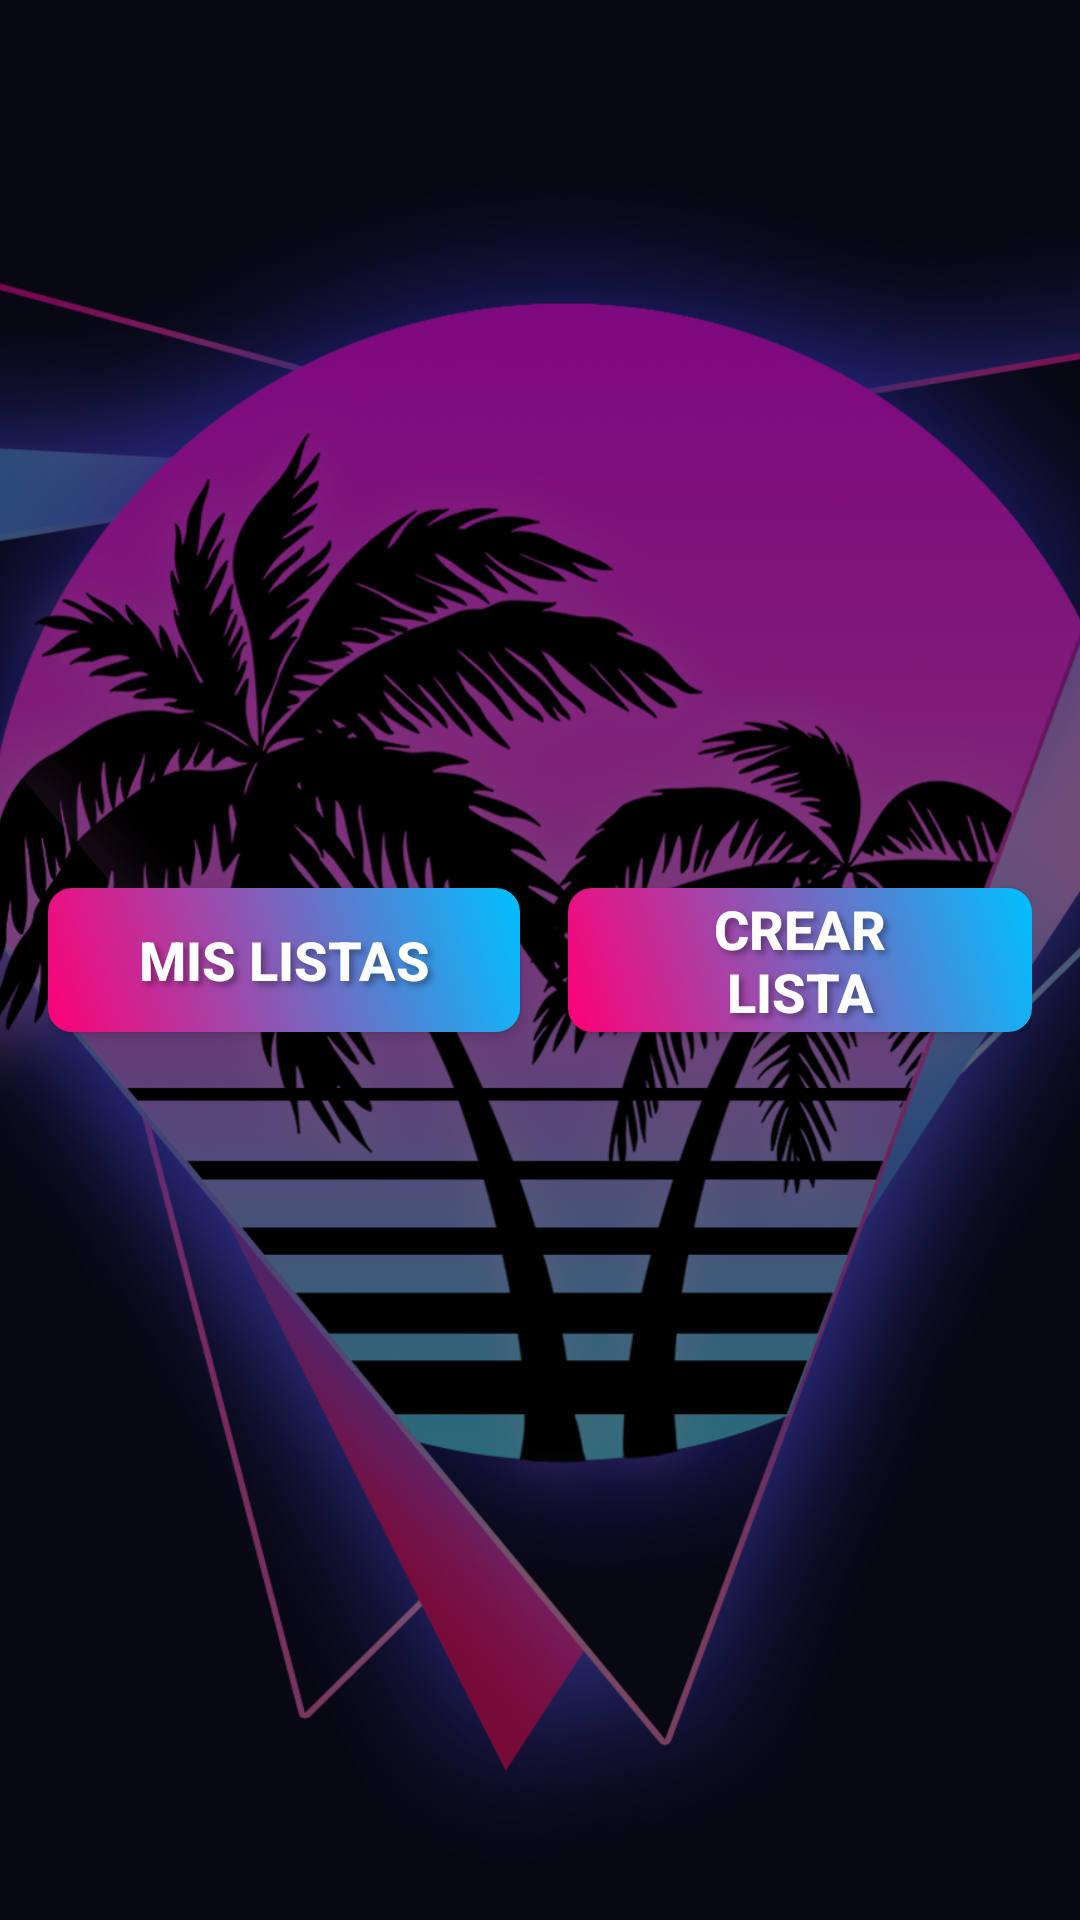

Write the Android layout XML for this screen, with the resource values it uses.
<!-- AndroidManifest.xml: activity theme Theme.AppCompat.Light.NoActionBar -->
<!-- res/layout/activity_play_list.xml -->
<FrameLayout xmlns:android="http://schemas.android.com/apk/res/android"
    xmlns:app="http://schemas.android.com/apk/res-auto"
    xmlns:tools="http://schemas.android.com/tools"
    android:layout_width="match_parent"
    android:layout_height="match_parent"
    tools:context=".PlayListActivity">

    <ImageView
        android:layout_width="match_parent"
        android:layout_height="match_parent"
        android:src="@drawable/back_list"
        android:scaleType="centerCrop"
        android:layout_gravity="center"/>

    <View
        android:layout_width="match_parent"
        android:layout_height="match_parent"
        android:background="#80000000"/>

    <LinearLayout
        android:id="@+id/main"
        android:layout_width="match_parent"
        android:layout_height="match_parent"
        android:gravity="center"
        android:orientation="horizontal"
        android:padding="16dp">

        <Button
            android:id="@+id/btnMyLists"
            style="@style/SynthwaveButton"
            android:layout_width="wrap_content"
            android:layout_height="wrap_content"
            android:layout_marginEnd="16dp"
            android:text="Mis listas"
            android:paddingLeft="30dp"
            android:paddingRight="30dp" />

        <Button
            android:id="@+id/btnCreateList"
            style="@style/SynthwaveButton"
            android:layout_width="wrap_content"
            android:layout_height="wrap_content"
            android:text="Crear lista"
            android:paddingLeft="30dp"
            android:paddingRight="30dp" />
    </LinearLayout>
</FrameLayout>
<!-- resources referenced by this layout -->
<resources>
  <!-- drawable back_list: png bitmap (drawable, 825447 bytes) -->
  <style name="SynthwaveButton" parent="Widget.AppCompat.Button">
              <item name="android:textSize">18sp</item>
              <item name="android:textStyle">bold</item>
              <item name="android:textColor">@android:color/white</item>
              <item name="android:background">@drawable/synthwave_button</item>
              <item name="android:shadowColor">#55000000</item>
              <item name="android:shadowDx">4</item>
              <item name="android:shadowDy">4</item>
              <item name="android:shadowRadius">5</item>
          </style>
  <!-- drawable synthwave_button (drawable) -->
  <selector xmlns:android="http://schemas.android.com/apk/res/android">
      <item>
          <shape android:shape="rectangle">
              <corners android:radius="8dp" />
              <gradient
                  android:angle="45"
                  android:startColor="@color/synthwave_pink"
                  android:endColor="@color/synthwave_blue"
                  android:type="linear" />
          </shape>
      </item>
  </selector>
  <color name="synthwave_pink">#ff0077</color>
  <color name="synthwave_blue">#00c0ff</color>
</resources>
